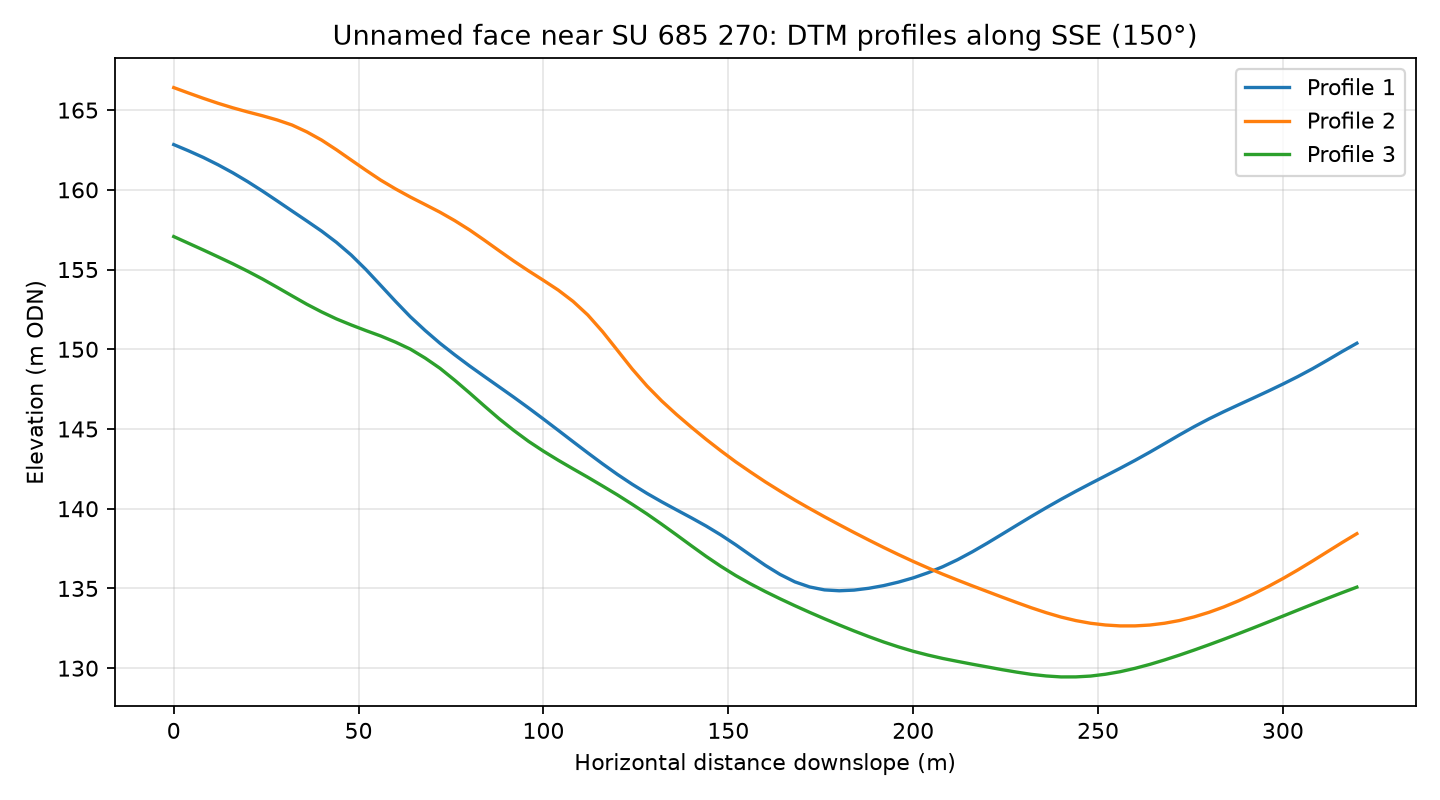

The table this chart was drawn from, first rows:
profile, distance_m, elevation_m
1, 0.0, 162.8
1, 4.0, 162.4
1, 8.0, 162
1, 12.0, 161.6
1, 16.0, 161.1
1, 20.0, 160.5
1, 24.0, 159.9
1, 28.0, 159.3
1, 32.0, 158.7
1, 36.0, 158
1, 40.0, 157.4
1, 44.0, 156.7
1, 48.0, 155.9
1, 52.0, 155
1, 56.0, 154
1, 60.0, 153
1, 64.0, 152
1, 68.0, 151.2
1, 72.0, 150.4
1, 76.0, 149.7
1, 80.0, 149
1, 84.0, 148.3
1, 88.0, 147.6
1, 92.0, 147
1, 96.0, 146.3
1, 100.0, 145.6
1, 104.0, 144.9
1, 108.0, 144.2
1, 112.0, 143.5
1, 116.0, 142.8
1, 120.0, 142.2
1, 124.0, 141.5
1, 128.0, 141
1, 132.0, 140.4
1, 136.0, 139.9
1, 140.0, 139.4
1, 144.0, 138.9
1, 148.0, 138.4
1, 152.0, 137.7
1, 156.0, 137.1
1, 160.0, 136.4
1, 164.0, 135.9
1, 168.0, 135.4
1, 172.0, 135.1
1, 176.0, 134.9
1, 180.0, 134.9
1, 184.0, 134.9
1, 188.0, 135
1, 192.0, 135.2
1, 196.0, 135.4
1, 200.0, 135.7
1, 204.0, 136
1, 208.0, 136.4
1, 212.0, 136.8
1, 216.0, 137.3
1, 220.0, 137.8
1, 224.0, 138.4
1, 228.0, 139
1, 232.0, 139.5
1, 236.0, 140.1
... 183 more rows
